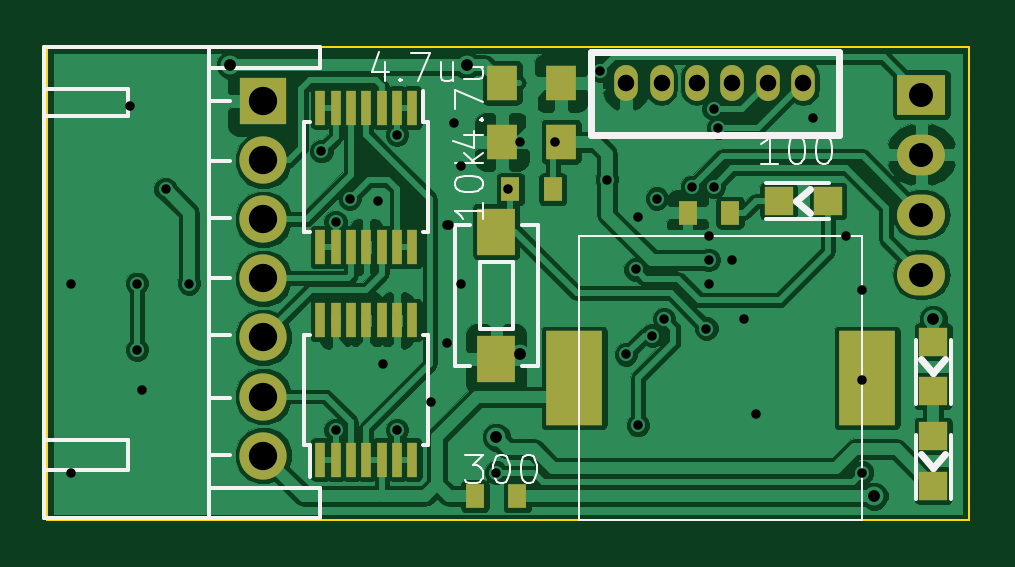
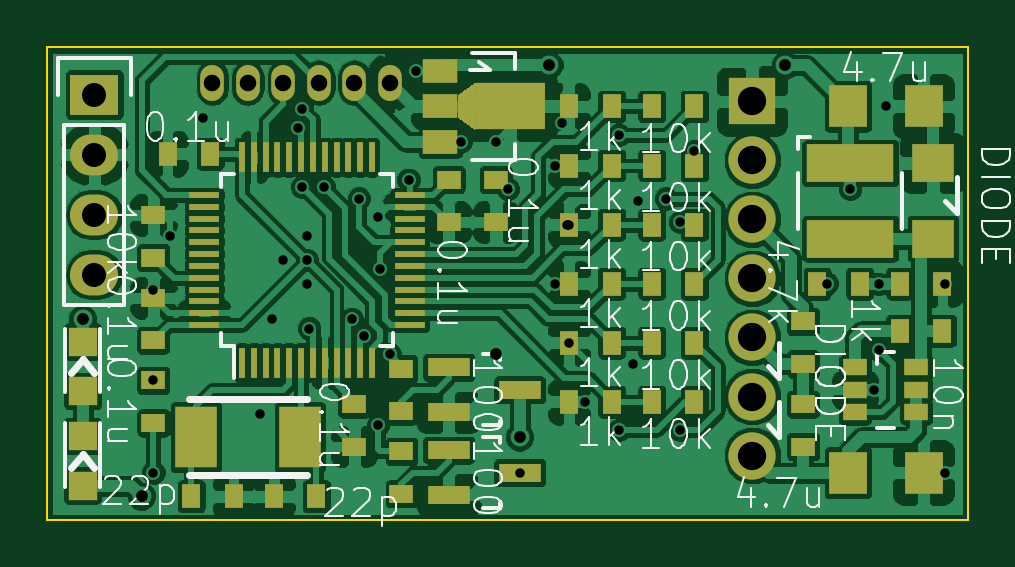
Circuit board: 8 layer files. Board 39.0 x 20.0 mm.
- bottom_copper: BatteryArarm-B.Cu.gbr (153477 bytes)
- bottom_mask: BatteryArarm-B.Mask.gbr (4587 bytes)
- bottom_silk: BatteryArarm-B.SilkS.gbr (26548 bytes)
- outline: BatteryArarm-Edge.Cuts.gbr (397 bytes)
- top_copper: BatteryArarm-F.Cu.gbr (82242 bytes)
- top_mask: BatteryArarm-F.Mask.gbr (2157 bytes)
- top_silk: BatteryArarm-F.SilkS.gbr (7725 bytes)
- drill: BatteryArarm.drl (1023 bytes)

=== bottom_copper: BatteryArarm-B.Cu.gbr (153477 bytes, source omitted) ===
=== bottom_mask: BatteryArarm-B.Mask.gbr ===
G04 #@! TF.FileFunction,Soldermask,Bot*
%FSLAX46Y46*%
G04 Gerber Fmt 4.6, Leading zero omitted, Abs format (unit mm)*
G04 Created by KiCad (PCBNEW 4.0.6) date 03/21/17 17:18:47*
%MOMM*%
%LPD*%
G01*
G04 APERTURE LIST*
%ADD10C,0.100000*%
%ADD11R,1.000000X0.800000*%
%ADD12R,0.800000X1.000000*%
%ADD13R,2.000000X2.000000*%
%ADD14C,2.000000*%
%ADD15O,1.000000X1.524000*%
%ADD16R,1.800860X0.800100*%
%ADD17R,0.250000X1.300000*%
%ADD18R,1.300000X0.250000*%
%ADD19R,1.800000X2.600000*%
%ADD20R,2.032000X1.727200*%
%ADD21O,2.032000X1.727200*%
%ADD22R,1.600000X1.800000*%
%ADD23R,3.700000X1.600000*%
%ADD24R,1.000760X0.690880*%
%ADD25R,1.800000X1.600000*%
%ADD26R,1.501140X1.000760*%
%ADD27R,2.999740X1.998980*%
%ADD28R,1.198880X1.198880*%
G04 APERTURE END LIST*
D10*
D11*
X20000000Y-7400000D03*
X20000000Y-5600000D03*
X34500000Y-14100000D03*
X34500000Y-15900000D03*
D12*
X32900000Y-19000000D03*
X31100000Y-19000000D03*
X27600000Y-19000000D03*
X29400000Y-19000000D03*
D11*
X34500000Y-10600000D03*
X34500000Y-12400000D03*
D12*
X33900000Y-4500000D03*
X32100000Y-4500000D03*
D13*
X9144000Y-2286000D03*
D14*
X9144000Y-4779000D03*
X9144000Y-7279000D03*
X9144000Y-9779000D03*
X9144000Y-12279000D03*
X9144000Y-14779000D03*
X9144000Y-17279000D03*
D15*
X24500000Y-1500000D03*
X26000000Y-1500000D03*
X27500000Y-1500000D03*
X29000000Y-1500000D03*
X30500000Y-1500000D03*
X32000000Y-1500000D03*
D16*
X22001140Y-17050000D03*
X22001140Y-18950000D03*
X18998860Y-18000000D03*
D11*
X34500000Y-7100000D03*
X34500000Y-8900000D03*
D12*
X13400000Y-2500000D03*
X11600000Y-2500000D03*
X13400000Y-5000000D03*
X11600000Y-5000000D03*
X13400000Y-7500000D03*
X11600000Y-7500000D03*
X13400000Y-10000000D03*
X11600000Y-10000000D03*
X13400000Y-12500000D03*
X11600000Y-12500000D03*
X13400000Y-15000000D03*
X11600000Y-15000000D03*
X16900000Y-2500000D03*
X15100000Y-2500000D03*
X16900000Y-5000000D03*
X15100000Y-5000000D03*
X16900000Y-7500000D03*
X15100000Y-7500000D03*
X16900000Y-10000000D03*
X15100000Y-10000000D03*
X16900000Y-12500000D03*
X15100000Y-12500000D03*
X16900000Y-15000000D03*
X15100000Y-15000000D03*
D11*
X24000000Y-18900000D03*
X24000000Y-17100000D03*
D17*
X30750000Y-13350000D03*
X30250000Y-13350000D03*
X29750000Y-13350000D03*
X29250000Y-13350000D03*
X28750000Y-13350000D03*
X28250000Y-13350000D03*
X27750000Y-13350000D03*
X27250000Y-13350000D03*
X26750000Y-13350000D03*
X26250000Y-13350000D03*
X25750000Y-13350000D03*
X25250000Y-13350000D03*
D18*
X23650000Y-11750000D03*
X23650000Y-11250000D03*
X23650000Y-10750000D03*
X23650000Y-10250000D03*
X23650000Y-9750000D03*
X23650000Y-9250000D03*
X23650000Y-8750000D03*
X23650000Y-8250000D03*
X23650000Y-7750000D03*
X23650000Y-7250000D03*
X23650000Y-6750000D03*
X23650000Y-6250000D03*
D17*
X25250000Y-4650000D03*
X25750000Y-4650000D03*
X26250000Y-4650000D03*
X26750000Y-4650000D03*
X27250000Y-4650000D03*
X27750000Y-4650000D03*
X28250000Y-4650000D03*
X28750000Y-4650000D03*
X29250000Y-4650000D03*
X29750000Y-4650000D03*
X30250000Y-4650000D03*
X30750000Y-4650000D03*
D18*
X32350000Y-6250000D03*
X32350000Y-6750000D03*
X32350000Y-7250000D03*
X32350000Y-7750000D03*
X32350000Y-8250000D03*
X32350000Y-8750000D03*
X32350000Y-9250000D03*
X32350000Y-9750000D03*
X32350000Y-10250000D03*
X32350000Y-10750000D03*
X32350000Y-11250000D03*
X32350000Y-11750000D03*
D19*
X32700000Y-16500000D03*
X28300000Y-16500000D03*
D20*
X37000000Y-2000000D03*
D21*
X37000000Y-4540000D03*
X37000000Y-7080000D03*
X37000000Y-9620000D03*
D22*
X5100000Y-2500000D03*
X1900000Y-2500000D03*
X5100000Y-18000000D03*
X1900000Y-18000000D03*
D12*
X2900000Y-12000000D03*
X1100000Y-12000000D03*
D23*
X5000000Y-4900000D03*
X5000000Y-8100000D03*
D12*
X4600000Y-10000000D03*
X6400000Y-10000000D03*
X1100000Y-10000000D03*
X2900000Y-10000000D03*
D24*
X4800480Y-13550040D03*
X4800480Y-14500000D03*
X4800480Y-15449960D03*
X2199520Y-15449960D03*
X2199520Y-14500000D03*
X2199520Y-13550040D03*
D25*
X1500000Y-8100000D03*
X1500000Y-4900000D03*
D26*
X22351660Y-998860D03*
X22351660Y-2500000D03*
X22351660Y-4001140D03*
D27*
X19400180Y-2500000D03*
D10*
G36*
X21623950Y-3000380D02*
X20874650Y-3500760D01*
X20874650Y-1499240D01*
X21623950Y-1999620D01*
X21623950Y-3000380D01*
X21623950Y-3000380D01*
G37*
D11*
X22000000Y-7400000D03*
X22000000Y-5600000D03*
X26000000Y-16900000D03*
X26000000Y-15100000D03*
X7000000Y-16900000D03*
X7000000Y-15100000D03*
X7000000Y-13400000D03*
X7000000Y-11600000D03*
D16*
X22001140Y-13550000D03*
X22001140Y-15450000D03*
X18998860Y-14500000D03*
D11*
X24000000Y-15400000D03*
X24000000Y-13600000D03*
D28*
X37500000Y-18549020D03*
X37500000Y-16450980D03*
X37500000Y-14549020D03*
X37500000Y-12450980D03*
M02*

=== bottom_silk: BatteryArarm-B.SilkS.gbr (26548 bytes, source omitted) ===
=== outline: BatteryArarm-Edge.Cuts.gbr ===
G04 #@! TF.FileFunction,Profile,NP*
%FSLAX46Y46*%
G04 Gerber Fmt 4.6, Leading zero omitted, Abs format (unit mm)*
G04 Created by KiCad (PCBNEW 4.0.6) date 03/21/17 17:18:47*
%MOMM*%
%LPD*%
G01*
G04 APERTURE LIST*
%ADD10C,0.100000*%
G04 APERTURE END LIST*
D10*
X0Y0D02*
X39000000Y0D01*
X39000000Y-20000000D02*
X0Y-20000000D01*
X39000000Y-20000000D02*
X39000000Y0D01*
X0Y-20000000D02*
X0Y0D01*
M02*

=== top_copper: BatteryArarm-F.Cu.gbr (82242 bytes, source omitted) ===
=== top_mask: BatteryArarm-F.Mask.gbr ===
G04 #@! TF.FileFunction,Soldermask,Top*
%FSLAX46Y46*%
G04 Gerber Fmt 4.6, Leading zero omitted, Abs format (unit mm)*
G04 Created by KiCad (PCBNEW 4.0.6) date 03/21/17 17:18:47*
%MOMM*%
%LPD*%
G01*
G04 APERTURE LIST*
%ADD10C,0.100000*%
%ADD11R,0.800000X1.000000*%
%ADD12R,1.300000X1.500000*%
%ADD13R,2.000000X2.000000*%
%ADD14C,2.000000*%
%ADD15O,1.000000X1.524000*%
%ADD16R,1.600000X2.000000*%
%ADD17R,0.450000X1.450000*%
%ADD18R,2.032000X1.727200*%
%ADD19O,2.032000X1.727200*%
%ADD20R,2.400000X4.000000*%
%ADD21R,1.198880X1.198880*%
G04 APERTURE END LIST*
D10*
D11*
X28900000Y-7000000D03*
X27100000Y-7000000D03*
D12*
X21750000Y-4000000D03*
X19250000Y-4000000D03*
D13*
X9144000Y-2286000D03*
D14*
X9144000Y-4779000D03*
X9144000Y-7279000D03*
X9144000Y-9779000D03*
X9144000Y-12279000D03*
X9144000Y-14779000D03*
X9144000Y-17279000D03*
D15*
X24500000Y-1500000D03*
X26000000Y-1500000D03*
X27500000Y-1500000D03*
X29000000Y-1500000D03*
X30500000Y-1500000D03*
X32000000Y-1500000D03*
D11*
X21400000Y-6000000D03*
X19600000Y-6000000D03*
D16*
X19000000Y-7800000D03*
X19000000Y-13200000D03*
D17*
X15450000Y-2550000D03*
X14800000Y-2550000D03*
X14150000Y-2550000D03*
X13500000Y-2550000D03*
X12850000Y-2550000D03*
X12200000Y-2550000D03*
X11550000Y-2550000D03*
X11550000Y-8450000D03*
X12200000Y-8450000D03*
X12850000Y-8450000D03*
X13500000Y-8450000D03*
X14150000Y-8450000D03*
X14800000Y-8450000D03*
X15450000Y-8450000D03*
X11550000Y-17450000D03*
X12200000Y-17450000D03*
X12850000Y-17450000D03*
X13500000Y-17450000D03*
X14150000Y-17450000D03*
X14800000Y-17450000D03*
X15450000Y-17450000D03*
X15450000Y-11550000D03*
X14800000Y-11550000D03*
X14150000Y-11550000D03*
X13500000Y-11550000D03*
X12850000Y-11550000D03*
X12200000Y-11550000D03*
X11550000Y-11550000D03*
D18*
X37000000Y-2000000D03*
D19*
X37000000Y-4540000D03*
X37000000Y-7080000D03*
X37000000Y-9620000D03*
D20*
X22300000Y-14000000D03*
X34700000Y-14000000D03*
D21*
X33049020Y-6500000D03*
X30950980Y-6500000D03*
D11*
X18100000Y-19000000D03*
X19900000Y-19000000D03*
D21*
X37500000Y-12450980D03*
X37500000Y-14549020D03*
X37500000Y-16450980D03*
X37500000Y-18549020D03*
D12*
X19250000Y-1500000D03*
X21750000Y-1500000D03*
M02*

=== top_silk: BatteryArarm-F.SilkS.gbr (7725 bytes, source omitted) ===
=== drill: BatteryArarm.drl ===
M48
;DRILL file {KiCad 4.0.6} date 03/21/17 17:18:48
;FORMAT={-:-/ absolute / metric / decimal}
FMAT,2
METRIC,TZ
T1C0.400
T2C0.500
T3C0.700
T4C1.016
T5C1.200
%
G90
G05
M71
T1
X1.Y-10.
X1.Y-18.
X3.5Y-2.5
X3.8Y-10.
X3.8Y-12.8
X4.Y-14.5
X5.Y-6.
X6.Y-10.
X11.6Y-4.4
X12.2Y-7.4
X12.2Y-16.2
X12.8Y-6.4
X14.Y-6.5
X14.2Y-13.4
X14.8Y-3.7
X14.8Y-16.2
X16.25Y-15.
X16.9Y-7.5
X16.9Y-12.5
X17.Y-7.5
X17.2Y-3.2
X17.5Y-5.
X17.5Y-10.
X18.999Y-18.
X19.5Y-6.
X20.Y-4.
X21.5Y-4.
X23.4Y-1.
X23.7Y-5.6
X24.5Y-13.
X24.9Y-9.4
X25.Y-7.2
X25.Y-16.
X25.6Y-12.2
X25.8Y-6.4
X26.1Y-11.5
X27.3Y-5.9
X27.9Y-11.9
X28.Y-8.
X28.Y-9.
X28.Y-10.
X28.2Y-2.6
X28.2Y-5.9
X28.4Y-3.4
X29.Y-9.
X29.5Y-11.5
X30.Y-15.5
X32.4Y-3.
X33.8Y-8.
X34.5Y-10.25
X34.5Y-14.1
X34.5Y-18.
T2
X7.75Y-0.75
X17.75Y-0.75
X19.Y-16.5
X20.Y-13.
X35.Y-19.
X37.5Y-11.5
T3
X24.5Y-1.5
X26.Y-1.5
X27.5Y-1.5
X29.Y-1.5
X30.5Y-1.5
X32.Y-1.5
T4
X37.Y-2.
X37.Y-4.54
X37.Y-7.08
X37.Y-9.62
T5
X9.144Y-2.286
X9.144Y-4.779
X9.144Y-7.279
X9.144Y-9.779
X9.144Y-12.279
X9.144Y-14.779
X9.144Y-17.279
T0
M30
